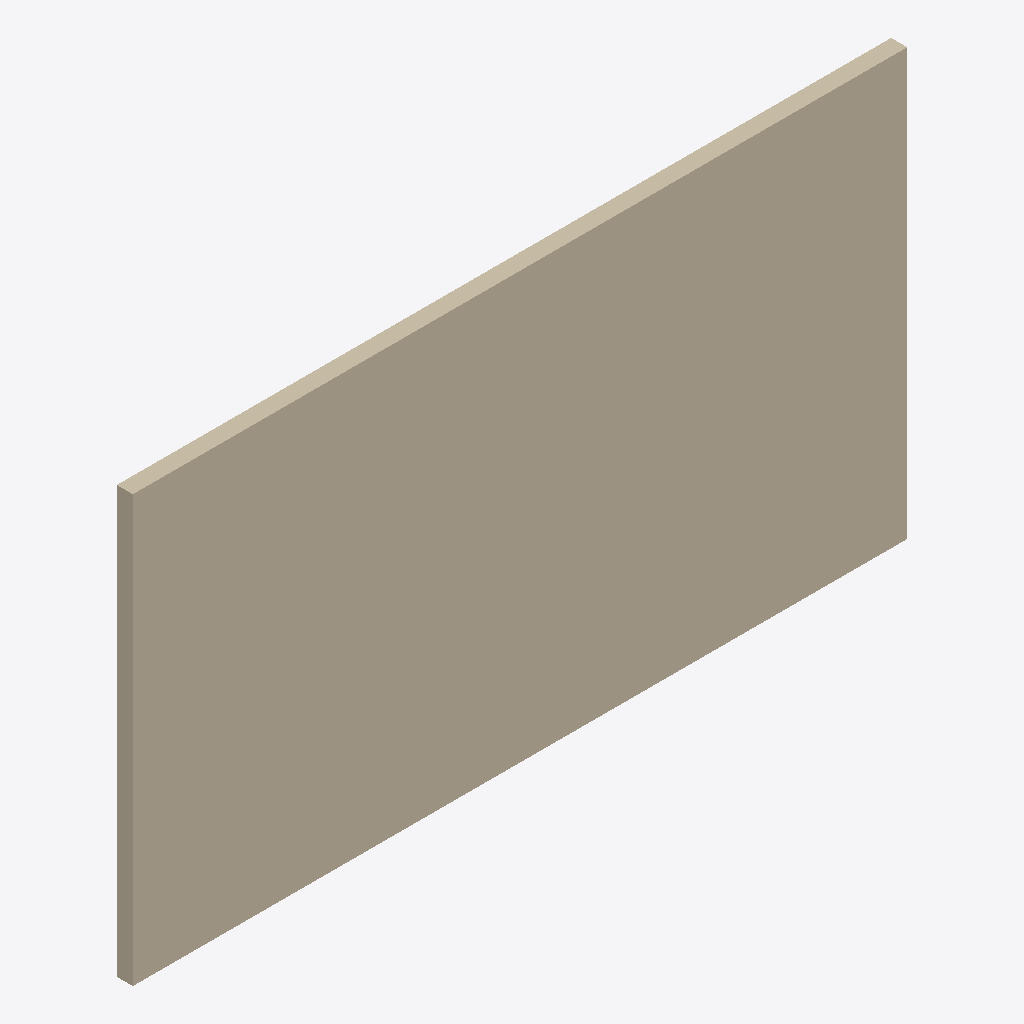
Isometric view of an IFC building model (IFC-SPF (STEP), schema IFC4, length unit metre), seen from the south-west, elements coloured by IFC class: 1 wall (beige).
Extent 5.0 m × 0.1 m × 2.8 m (x, y, z). Storeys (1): Rohdecke OK at 2.89 m. Elements (1): 1 IfcWall.

HEADER;
FILE_DESCRIPTION(('ViewDefinition [DesignTransferView_V1.0]'),'2;1');
FILE_NAME('2018_01','2019-07-16T09:00:01',(''),(''),'The EXPRESS Data Manager Version 5.02.0100.07 : ','20180328_1600(x64) - Exporter 19.0.1.1 - Alterna','');
FILE_SCHEMA(('IFC4'));
ENDSEC;
DATA;
#108=IFCPROJECT('0Zc1PARDfAWOC51GmzEKfZ',#42,'2018_01',$,$,'','Projekt  Status',(#99),#94);
#279=IFCSITE('0Zc1PARDfAWOC51GmzEKfX',#42,'Default',$,'',#278,$,$,.ELEMENT.,(48,8,15,359802),(11,34,47,783432),519.0,$,$);
#123=IFCBUILDING('0Zc1PARDfAWOC51GmzEKfY',#42,'',$,$,#33,$,'',.ELEMENT.,$,$,#119);
#138=IFCBUILDINGSTOREY('0Zc1PARDfAWOC51Gp2uZJI',#42,'Rohdecke OK',$,$,#136,$,'Rohdecke OK',.ELEMENT.,2.89);
#182=IFCWALL('0T1$TlhUf8_f2ueO1CDdad',#42,'Basiswand:B_bGP12_bCLT80_bGP12:2394431',$,'Basiswand:B_bGP12_bCLT80_bGP12:2392169',#143,#176,'2394431',.NOTDEFINED.);
ENDSEC;
